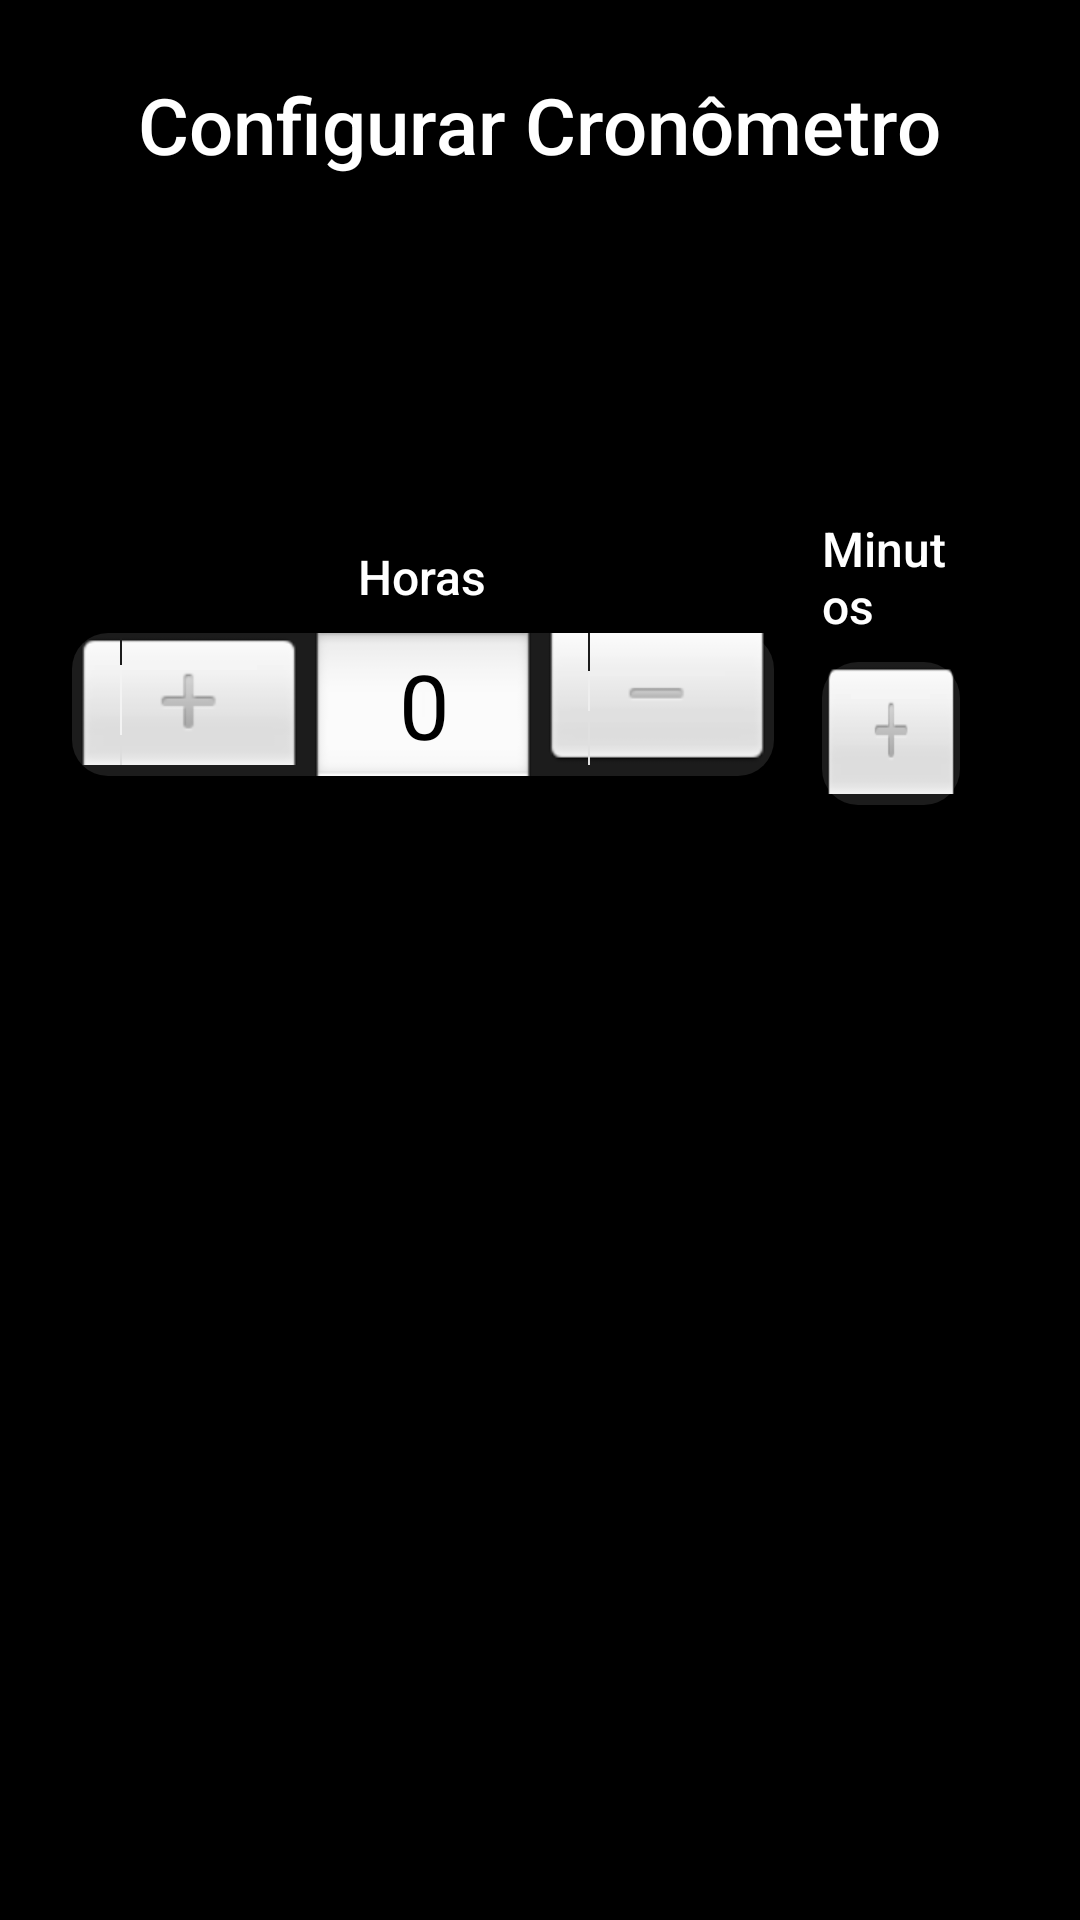

The Android layout XML behind this screen, and the referenced resources:
<!-- AndroidManifest.xml: application theme Theme.PushNotification -->
<!-- res/layout/activity_timer.xml -->
<?xml version="1.0" encoding="utf-8"?>
<LinearLayout
    xmlns:android="http://schemas.android.com/apk/res/android"
    android:layout_width="match_parent"
    android:layout_height="match_parent"
    android:orientation="vertical"
    android:background="#000000"
    android:padding="24dp"
    android:gravity="center_horizontal">

    <TextView
        android:layout_width="wrap_content"
        android:layout_height="wrap_content"
        android:text="Configurar Cronômetro"
        android:textSize="26sp"
        android:textColor="#FFFFFF"
        android:fontFamily="sans-serif-medium"
        android:layout_marginBottom="48dp"/>

    <LinearLayout
        android:layout_width="wrap_content"
        android:layout_height="wrap_content"
        android:orientation="horizontal"
        android:gravity="center"
        android:layout_marginBottom="48dp">

        <LinearLayout
            android:layout_width="wrap_content"
            android:layout_height="wrap_content"
            android:orientation="vertical"
            android:gravity="center"
            android:layout_margin="8dp">

            <TextView
                android:id="@+id/labelHours"
                android:layout_width="wrap_content"
                android:layout_height="wrap_content"
                android:text="Horas"
                android:textColor="#FFFFFF"
                android:textSize="16sp"
                android:fontFamily="sans-serif-medium"
                android:layout_marginBottom="8dp"/>

            <NumberPicker
                android:id="@+id/numberPickerHours"
                android:layout_width="wrap_content"
                android:layout_height="wrap_content"
                android:background="@drawable/numberpicker_background"/>
        </LinearLayout>

        <LinearLayout
            android:layout_width="wrap_content"
            android:layout_height="wrap_content"
            android:orientation="vertical"
            android:gravity="center"
            android:layout_margin="8dp">

            <TextView
                android:id="@+id/labelMinutes"
                android:layout_width="wrap_content"
                android:layout_height="wrap_content"
                android:text="Minutos"
                android:textColor="#FFFFFF"
                android:textSize="16sp"
                android:fontFamily="sans-serif-medium"
                android:layout_marginBottom="8dp"/>

            <NumberPicker
                android:id="@+id/numberPickerMinutes"
                android:layout_width="wrap_content"
                android:layout_height="wrap_content"
                android:background="@drawable/numberpicker_background"/>
        </LinearLayout>

        <LinearLayout
            android:layout_width="wrap_content"
            android:layout_height="wrap_content"
            android:orientation="vertical"
            android:gravity="center"
            android:layout_margin="8dp">

            <TextView
                android:id="@+id/labelSeconds"
                android:layout_width="wrap_content"
                android:layout_height="wrap_content"
                android:text="Segundos"
                android:textColor="#FFFFFF"
                android:textSize="16sp"
                android:fontFamily="sans-serif-medium"
                android:layout_marginBottom="8dp"/>

            <NumberPicker
                android:id="@+id/numberPickerSeconds"
                android:layout_width="wrap_content"
                android:layout_height="wrap_content"
                android:background="@drawable/numberpicker_background"/>
        </LinearLayout>

    </LinearLayout>

    <Button
        android:id="@+id/btnStartTimer"
        android:layout_width="match_parent"
        android:layout_height="wrap_content"
        android:text="Iniciar Timer"
        android:backgroundTint="#FFFFFF"
        android:textColor="#000000"
        android:textSize="18sp"
        android:fontFamily="sans-serif-medium"
        android:elevation="6dp"
        android:padding="16dp"/>

</LinearLayout>
<!-- resources referenced by this layout -->
<resources>
  <!-- drawable numberpicker_background (drawable) -->
  <shape xmlns:android="http://schemas.android.com/apk/res/android"
      android:shape="rectangle">
      <solid android:color="#1C1C1C" />
      <corners android:radius="12dp"/>
  </shape>
</resources>
